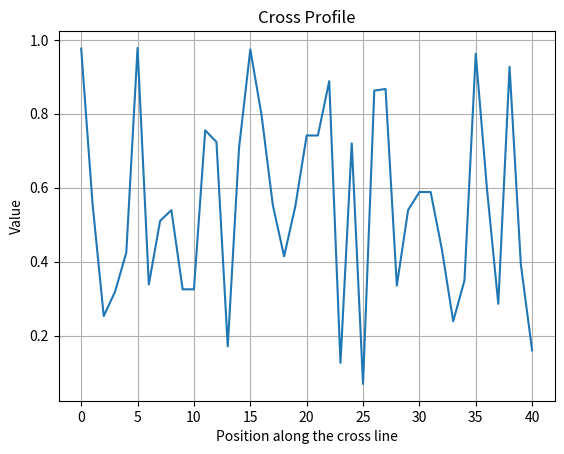

This chart was generated by the following Python code:

import numpy as np
import matplotlib.pyplot as plt

def extract_cross_profile(array, center, angle, length=20):
    x0, y0 = center
    theta = np.radians(angle)

    # Calculate the offsets based on the angle
    dx = np.cos(theta)
    dy = np.sin(theta)

    # Initialize the cross profile
    profile = []

    for i in range(-length, length + 1):
        x = int(x0 + i * dy)
        y = int(y0 + i * dx)
        if 0 <= x < array.shape[0] and 0 <= y < array.shape[1]:
            profile.append(array[x, y])

    return np.array(profile)

# Create a sample 100x100 array
array = np.random.rand(100, 100)

# Extract the cross profile centered at (50, 50) with a 25-degree angle
center = (50, 50)
angle = 25
cross_profile = extract_cross_profile(array, center, angle)

# Plotting the result
plt.plot(cross_profile)
plt.title('Cross Profile')
plt.xlabel('Position along the cross line')
plt.ylabel('Value')
plt.grid()
plt.show()
